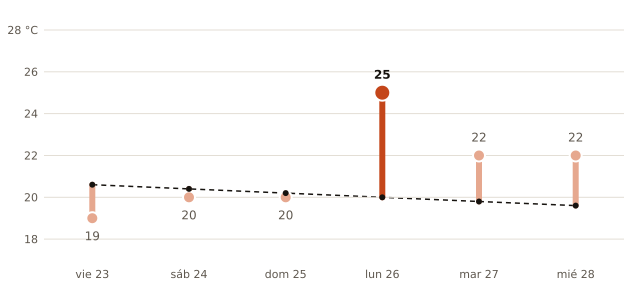

Data behind this chart, as committed beside it:
fecha, máxima_prevista_C, máxima_normal_1991_2020_C
2026-10-23, 19, 20.6
2026-10-24, 20, 20.4
2026-10-25, 20, 20.2
2026-10-26, 25, 20.0
2026-10-27, 22, 19.8
2026-10-28, 22, 19.6
